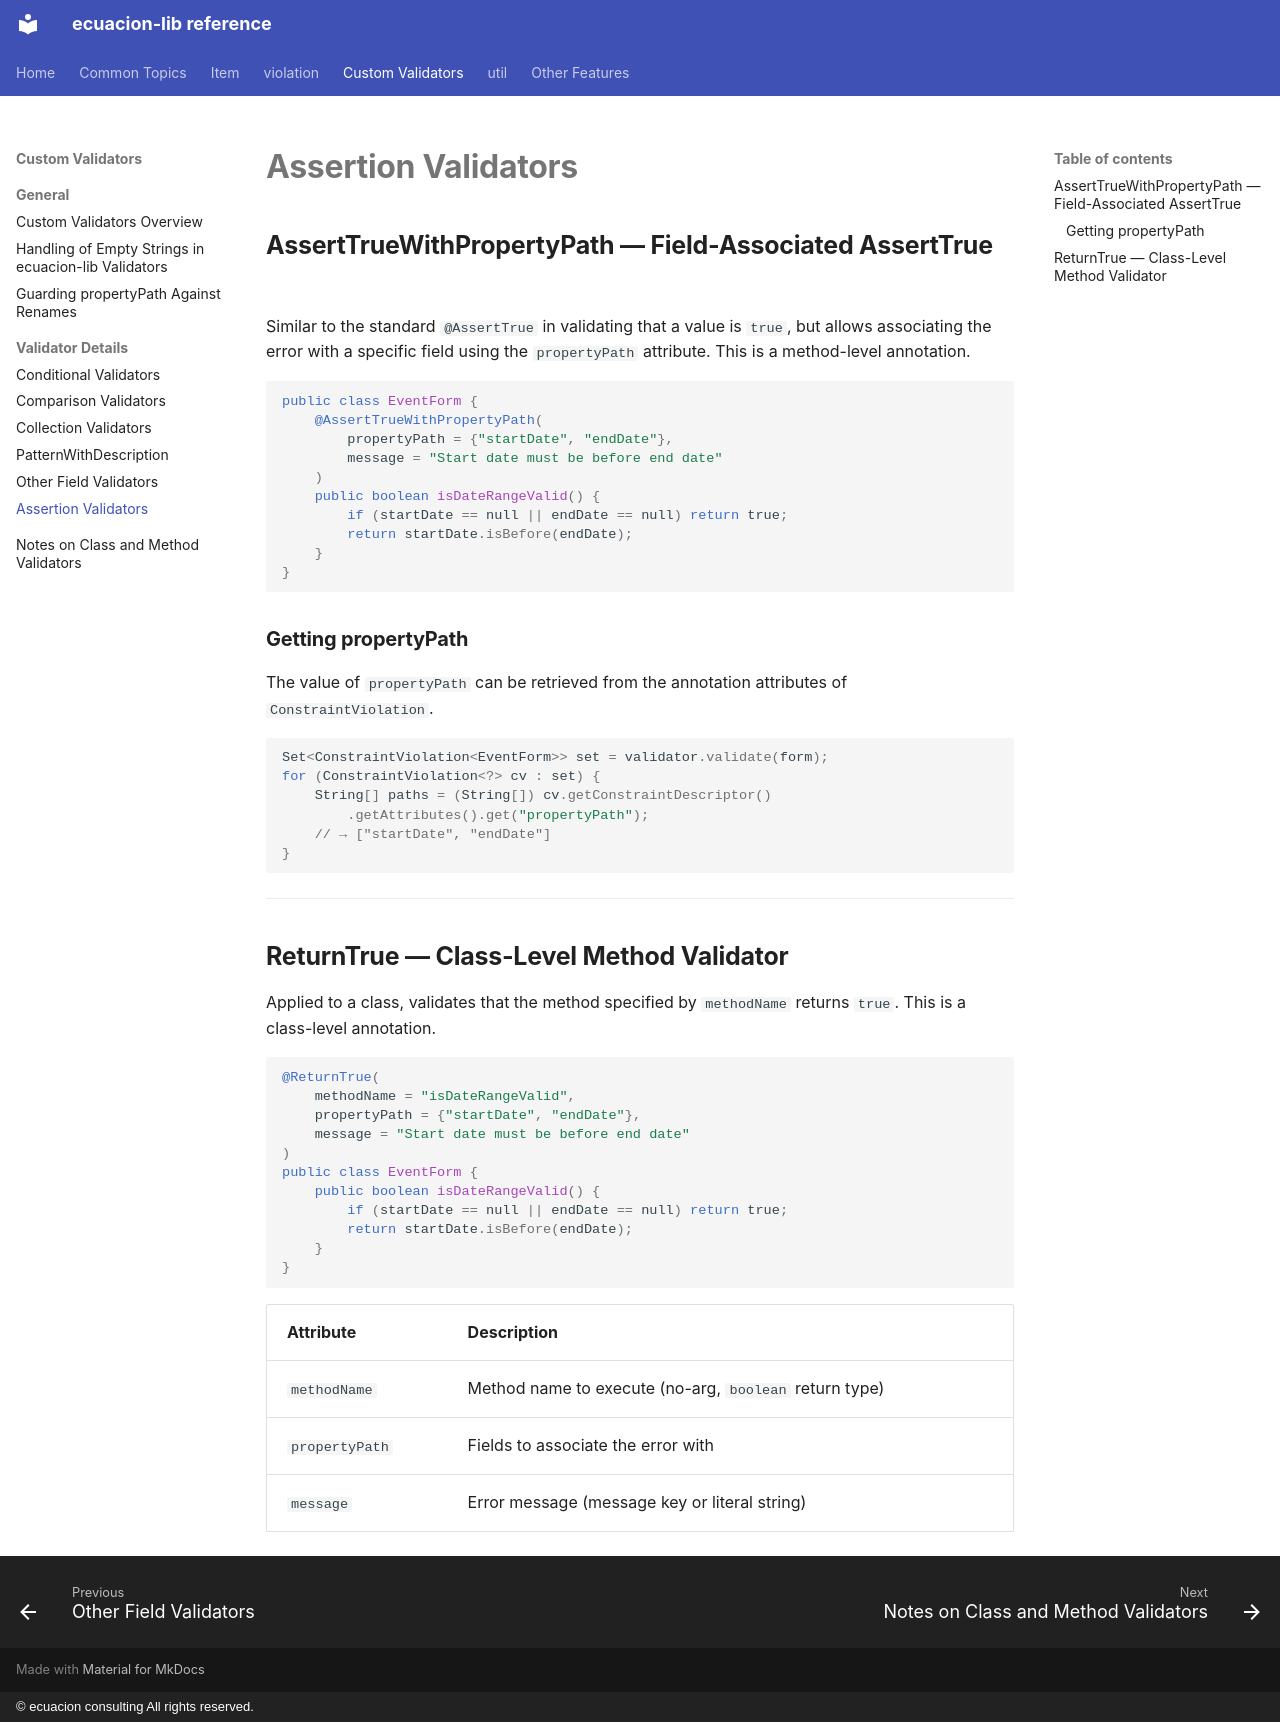

repository: ecuacion-jp/ecuacion-lib · page: validator/assertion/index.html · generator: mkdocs · copyright: © ecuacion consulting All rights reserved.

# Assertion Validators

## AssertTrueWithPropertyPath — Field-Associated AssertTrue

Similar to the standard `@AssertTrue` in validating that a value is `true`, but allows associating
the error with a specific field using the `propertyPath` attribute. This is a method-level annotation.

```java
public class EventForm {
    @AssertTrueWithPropertyPath(
        propertyPath = {"startDate", "endDate"},
        message = "Start date must be before end date"
    )
    public boolean isDateRangeValid() {
        if (startDate == null || endDate == null) return true;
        return startDate.isBefore(endDate);
    }
}
```

### Getting propertyPath

The value of `propertyPath` can be retrieved from the annotation attributes of `ConstraintViolation`.

```java
Set<ConstraintViolation<EventForm>> set = validator.validate(form);
for (ConstraintViolation<?> cv : set) {
    String[] paths = (String[]) cv.getConstraintDescriptor()
        .getAttributes().get("propertyPath");
    // → ["startDate", "endDate"]
}
```

---

## ReturnTrue — Class-Level Method Validator

Applied to a class, validates that the method specified by `methodName` returns `true`. This is a class-level annotation.

```java
@ReturnTrue(
    methodName = "isDateRangeValid",
    propertyPath = {"startDate", "endDate"},
    message = "Start date must be before end date"
)
public class EventForm {
    public boolean isDateRangeValid() {
        if (startDate == null || endDate == null) return true;
        return startDate.isBefore(endDate);
    }
}
```

| Attribute | Description |
| ---- | ---- |
| `methodName` | Method name to execute (no-arg, `boolean` return type) |
| `propertyPath` | Fields to associate the error with |
| `message` | Error message (message key or literal string) |
